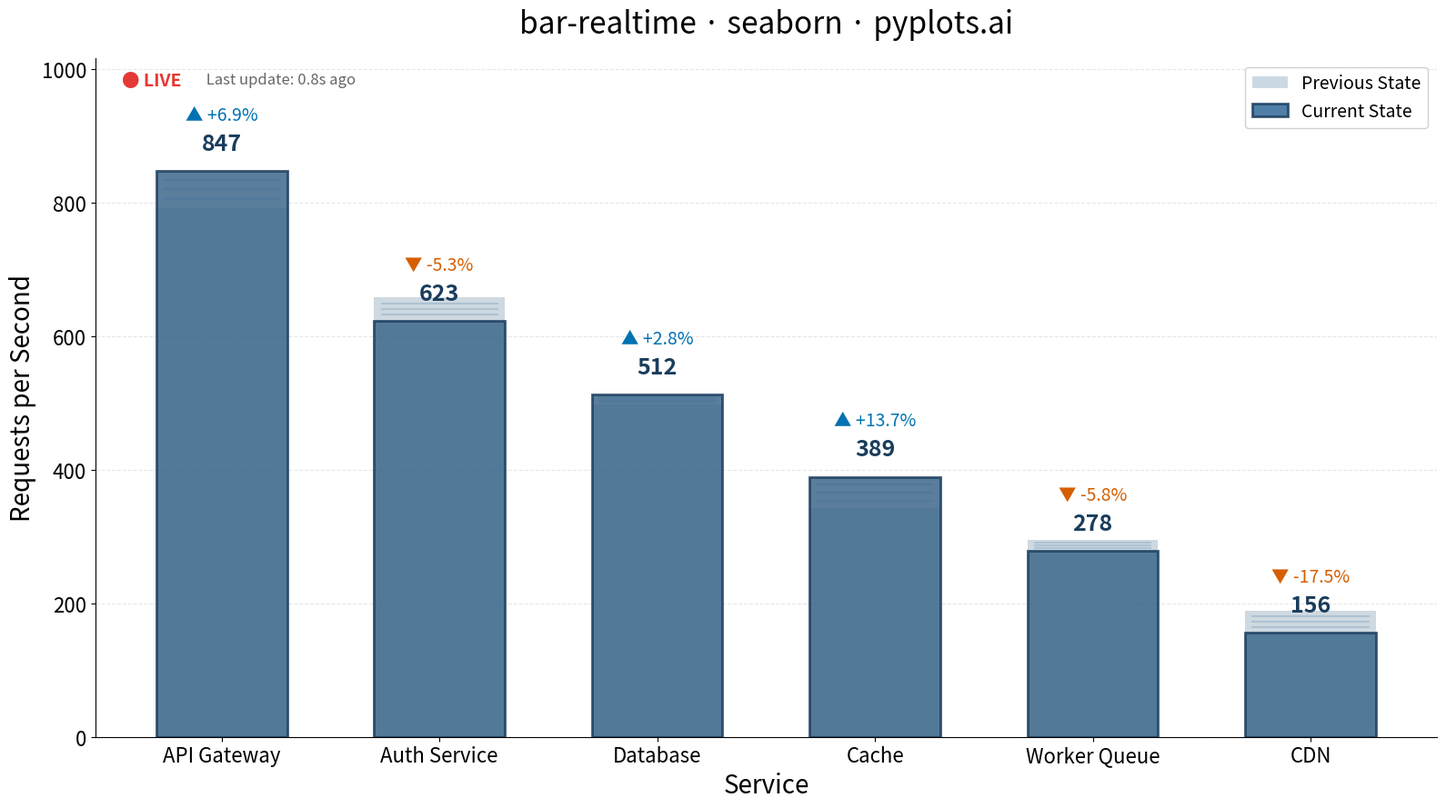

Reproduce this figure in Python.
""" pyplots.ai
bar-realtime: Real-Time Updating Bar Chart
Library: seaborn 0.13.2 | Python 3.13.11
Quality: 91/100 | Created: 2026-01-19
"""

import matplotlib.pyplot as plt
import numpy as np
import pandas as pd
import seaborn as sns
from matplotlib.patches import Patch


# Data - simulated live server metrics with current and previous values
np.random.seed(42)
services = ["API Gateway", "Auth Service", "Database", "Cache", "Worker Queue", "CDN"]
current_values = [847, 623, 512, 389, 278, 156]  # Current requests/sec
previous_values = [792, 658, 498, 342, 295, 189]  # Previous snapshot

# Create DataFrames for seaborn
df_previous = pd.DataFrame({"Service": services, "Requests": previous_values, "State": "Previous"})
df_current = pd.DataFrame({"Service": services, "Requests": current_values, "State": "Current"})

# Create figure
fig, ax = plt.subplots(figsize=(16, 9))

# Use seaborn barplot for the ghosted previous state (showing transition)
sns.barplot(
    data=df_previous,
    x="Service",
    y="Requests",
    hue="State",
    palette={"Previous": "#306998"},
    alpha=0.25,
    ax=ax,
    legend=False,
    width=0.6,
)

# Use seaborn barplot for current state (main bars)
sns.barplot(
    data=df_current,
    x="Service",
    y="Requests",
    hue="State",
    palette={"Current": "#306998"},
    alpha=0.85,
    ax=ax,
    legend=False,
    width=0.6,
    edgecolor="#1a3d5c",
    linewidth=2,
)

# Add value labels with change indicators (colorblind-friendly: blue/orange)
for i, (curr, prev) in enumerate(zip(current_values, previous_values, strict=True)):
    change = curr - prev
    change_pct = (change / prev) * 100 if prev > 0 else 0

    # Value label
    ax.text(i, curr + 25, f"{curr:,}", ha="center", va="bottom", fontsize=18, fontweight="bold", color="#1a3d5c")

    # Change indicator with arrow (colorblind-friendly colors)
    if change > 0:
        indicator = f"▲ +{change_pct:.1f}%"
        color = "#0072B2"  # Blue for increase
    elif change < 0:
        indicator = f"▼ {change_pct:.1f}%"
        color = "#D55E00"  # Orange for decrease
    else:
        indicator = "—"
        color = "#666666"

    ax.text(i, curr + 70, indicator, ha="center", va="bottom", fontsize=14, color=color, fontweight="medium")

# Add subtle motion lines to suggest animation/transition
for i, (curr, prev) in enumerate(zip(current_values, previous_values, strict=True)):
    if curr != prev:
        y_positions = np.linspace(min(curr, prev), max(curr, prev), 5)
        for y_pos in y_positions[1:-1]:
            ax.hlines(y_pos, i - 0.27, i + 0.27, colors="#306998", alpha=0.2, linewidth=1.5)

# Styling with seaborn
sns.despine(ax=ax, left=False, bottom=False)
ax.set_ylabel("Requests per Second", fontsize=20)
ax.set_xlabel("Service", fontsize=20)
ax.set_title("bar-realtime · seaborn · pyplots.ai", fontsize=24, pad=20)
ax.tick_params(axis="both", labelsize=16)

# Add grid for readability
ax.yaxis.grid(True, alpha=0.3, linestyle="--")
ax.set_axisbelow(True)

# Custom legend for previous/current states
legend_elements = [
    Patch(facecolor="#306998", alpha=0.25, label="Previous State"),
    Patch(facecolor="#306998", alpha=0.85, edgecolor="#1a3d5c", linewidth=2, label="Current State"),
]
ax.legend(handles=legend_elements, fontsize=14, loc="upper right", framealpha=0.9)

# Add timestamp indicator to suggest live updates
ax.text(
    0.02, 0.98, "● LIVE", transform=ax.transAxes, fontsize=14, fontweight="bold", color="#e53935", va="top", ha="left"
)
ax.text(0.08, 0.98, " Last update: 0.8s ago", transform=ax.transAxes, fontsize=12, color="#666666", va="top", ha="left")

# Set y-axis limit with padding for labels
ax.set_ylim(0, max(current_values) * 1.2)

plt.tight_layout()
plt.savefig("plot.png", dpi=300, bbox_inches="tight")
